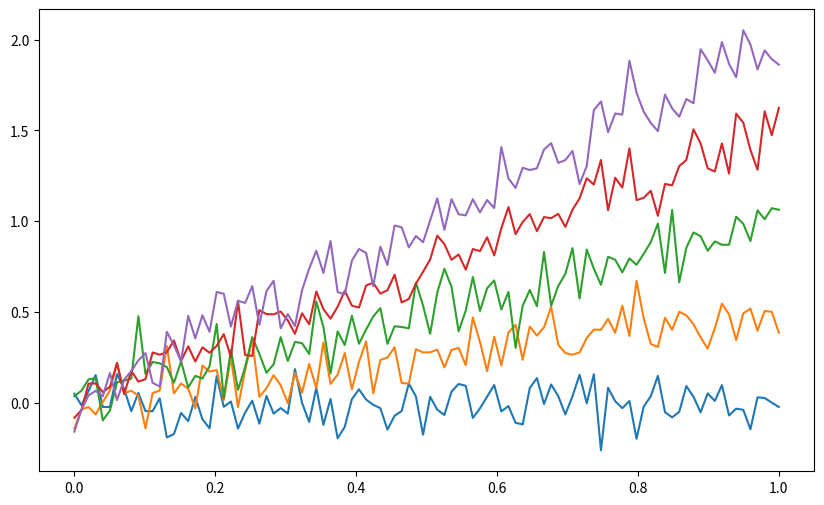

Source code (Python):
import numpy as np
import matplotlib.pyplot as plt

# Generar datos aleatorios para un conjunto de experimentos
np.random.seed(42)
# Número de experimentos
num_experimentos = 5
# Número de puntos de datos por experimento
num_puntos = 100
# Crear datos de tiempo (en segundos)
tiempo = np.linspace(0, 1, num_puntos)
# Crear datos de experimentos con diferentes tendencias y ruido
datos_experimentos = []
for i in range(num_experimentos):
    tendencia = 0.5 * i * tiempo  # Tendencia lineal creciente
    ruido = np.random.normal(0, 0.1, num_puntos)  # Ruido gaussiano
    datos_experimento = tendencia + ruido
    datos_experimentos.append(datos_experimento)
    # Visualizar los datos
plt.figure(figsize=(10, 6))
for i in range(num_experimentos):
    plt.plot(tiempo, datos_experimentos[i], label=f'Experimento {i + 1}')